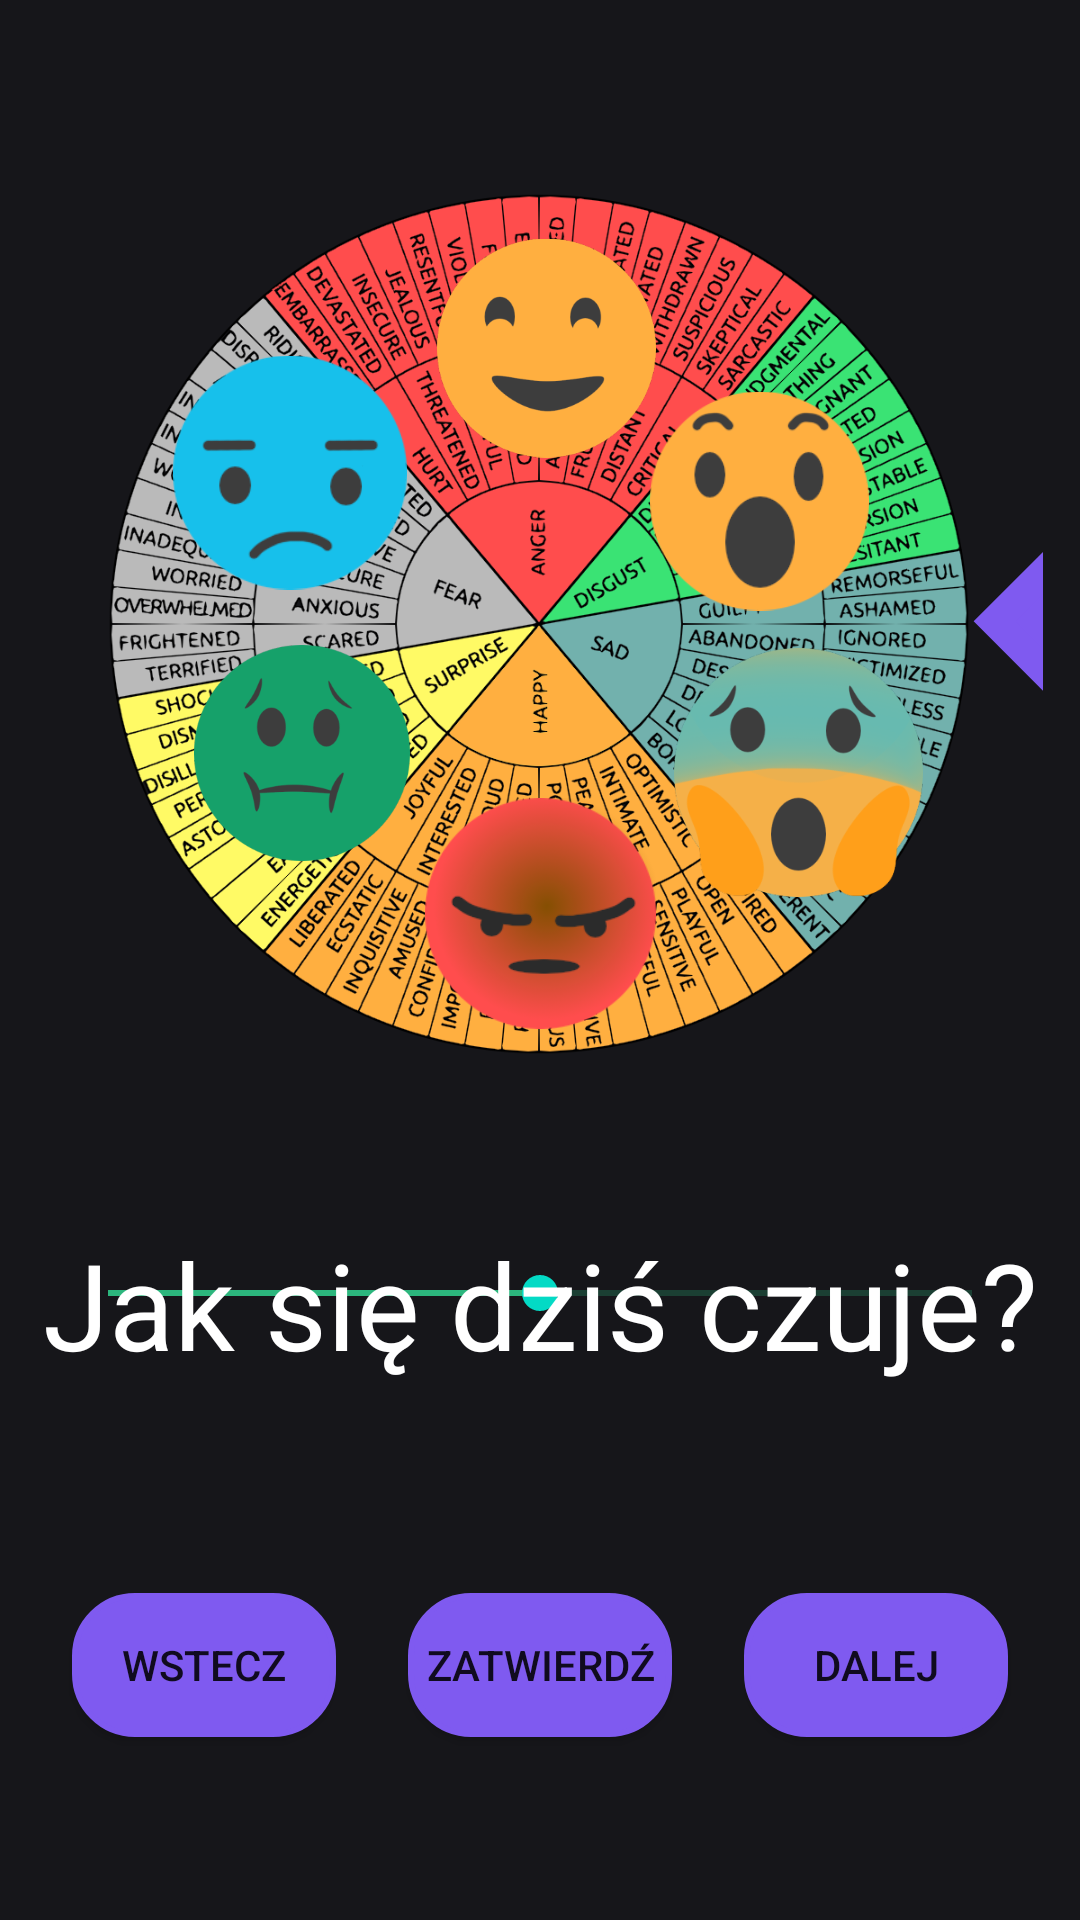

Produce the Android XML layout that renders to this screen, including the resource entries it uses.
<!-- AndroidManifest.xml: application theme AppTheme -->
<!-- res/layout/fragment_slideshow.xml -->
<?xml version="1.0" encoding="utf-8"?>
<androidx.constraintlayout.widget.ConstraintLayout xmlns:android="http://schemas.android.com/apk/res/android"
    xmlns:app="http://schemas.android.com/apk/res-auto"
    xmlns:tools="http://schemas.android.com/tools"
    android:id="@+id/fragment_slideshow"
    android:layout_width="match_parent"
    android:layout_height="match_parent"
    android:background="@color/colorBackgroundMain"
    tools:context=".ui.slideshow.SlideshowFragment">

    <ImageView
        android:id="@+id/imageView2"
        android:layout_width="300dp"
        android:layout_height="300dp"
        android:contentDescription="Selection"
        android:src="@drawable/image"
        app:layout_constraintBottom_toBottomOf="parent"
        app:layout_constraintEnd_toEndOf="parent"
        app:layout_constraintHorizontal_bias="0.495"
        app:layout_constraintStart_toStartOf="parent"
        app:layout_constraintTop_toTopOf="parent"
        app:layout_constraintVertical_bias="0.171" />

    <View
        android:id="@+id/imageView3"
        android:layout_width="50dp"
        android:layout_height="50dp"
        android:layout_marginStart="268dp"
        android:layout_marginTop="124dp"
        android:background="@drawable/mood_tracker_selector"
        android:rotation="270"
        app:layout_constraintStart_toStartOf="@+id/imageView2"
        app:layout_constraintTop_toTopOf="@+id/imageView2">

    </View>

    <Button
        android:id="@+id/back"
        android:layout_width="wrap_content"
        android:layout_height="wrap_content"
        android:layout_marginTop="30dp"
        android:background="@drawable/bg"
        android:text="Wstecz"
        app:layout_constraintBottom_toBottomOf="parent"
        app:layout_constraintEnd_toStartOf="@id/submit"
        app:layout_constraintStart_toStartOf="parent"
        app:layout_constraintTop_toBottomOf="@id/seekBar" />

    <Button
        android:id="@+id/submit"
        android:layout_width="wrap_content"
        android:layout_height="wrap_content"
        android:layout_marginTop="30dp"
        android:background="@drawable/bg"
        android:text="Zatwierdź"
        app:layout_constraintBottom_toBottomOf="parent"
        app:layout_constraintEnd_toEndOf="parent"
        app:layout_constraintStart_toStartOf="parent"
        app:layout_constraintTop_toBottomOf="@id/seekBar" />

    <Button
        android:id="@+id/next"
        android:layout_width="wrap_content"
        android:layout_height="wrap_content"
        android:layout_marginTop="30dp"
        android:background="@drawable/bg"
        android:text="Dalej"
        app:layout_constraintBottom_toBottomOf="parent"
        app:layout_constraintEnd_toEndOf="parent"
        app:layout_constraintStart_toEndOf="@id/submit"
        app:layout_constraintTop_toBottomOf="@id/seekBar" />

    <SeekBar
        android:id="@+id/seekBar"
        android:layout_width="match_parent"
        android:layout_height="wrap_content"
        android:layout_marginStart="20dp"
        android:layout_marginTop="64dp"
        android:layout_marginEnd="20dp"
        android:backgroundTint="@color/colorTeritiary"
        android:backgroundTintMode="src_over"
        android:max="360"
        android:progress="180"
        android:progressBackgroundTint="@color/colorTeritiary"
        android:progressBackgroundTintMode="multiply"
        android:progressTint="@color/colorTeritiary"
        android:progressTintMode="src_over"
        app:layout_constraintEnd_toEndOf="parent"
        app:layout_constraintHorizontal_bias="0.5"
        app:layout_constraintStart_toStartOf="parent"
        app:layout_constraintTop_toBottomOf="@+id/imageView2" />

    <TextView
        android:id="@+id/textView5"
        android:layout_width="wrap_content"
        android:layout_height="wrap_content"
        android:layout_marginTop="50dp"
        android:text="Jak się dziś czuje?"
        android:textColor="#FFFFFF"
        android:textSize="40sp"
        app:layout_constraintEnd_toEndOf="parent"
        app:layout_constraintHorizontal_bias="0.5"
        app:layout_constraintStart_toStartOf="parent"
        app:layout_constraintTop_toBottomOf="@+id/imageView2" />

    <ImageView
        android:id="@+id/imageView4"
        android:layout_width="77dp"
        android:layout_height="77dp"
        android:layout_marginTop="208dp"
        android:src="@drawable/angry_face"
        app:layout_constraintEnd_toEndOf="parent"
        app:layout_constraintHorizontal_bias="0.501"
        app:layout_constraintStart_toStartOf="parent"
        app:layout_constraintTop_toTopOf="@+id/imageView2" />

    <ImageView
        android:id="@+id/imageView5"
        android:layout_width="78dp"
        android:layout_height="95dp"
        android:layout_marginStart="28dp"
        android:layout_marginTop="52dp"
        android:src="@drawable/dissapointed"
        app:layout_constraintStart_toStartOf="@+id/imageView2"
        app:layout_constraintTop_toTopOf="@+id/imageView2" />

    <ImageView
        android:id="@+id/imageView6"
        android:layout_width="72dp"
        android:layout_height="80dp"
        android:layout_marginStart="35dp"
        android:layout_marginBottom="67dp"
        android:src="@drawable/disgust"
        app:layout_constraintBottom_toBottomOf="@+id/imageView2"
        app:layout_constraintStart_toStartOf="@+id/imageView2" />

    <ImageView
        android:id="@+id/imageView7"
        android:layout_width="73dp"
        android:layout_height="92dp"
        android:layout_marginTop="12dp"
        android:src="@drawable/happy_face"
        app:layout_constraintEnd_toEndOf="parent"
        app:layout_constraintHorizontal_bias="0.508"
        app:layout_constraintStart_toStartOf="parent"
        app:layout_constraintTop_toTopOf="@+id/imageView2" />

    <ImageView
        android:id="@+id/imageView8"
        android:layout_width="83dp"
        android:layout_height="93dp"
        android:layout_marginEnd="22dp"
        android:layout_marginBottom="54dp"
        android:src="@drawable/fear"
        app:layout_constraintBottom_toBottomOf="@+id/imageView2"
        app:layout_constraintEnd_toEndOf="@+id/imageView2" />

    <ImageView
        android:id="@+id/imageView9"
        android:layout_width="73dp"
        android:layout_height="80dp"
        android:layout_marginTop="69dp"
        android:layout_marginEnd="40dp"
        android:src="@drawable/surprised_face"
        app:layout_constraintEnd_toEndOf="@+id/imageView2"
        app:layout_constraintTop_toTopOf="@+id/imageView2" />

</androidx.constraintlayout.widget.ConstraintLayout>
<!-- resources referenced by this layout -->
<resources>
  <color name="colorBackgroundMain">#16161A</color>
  <color name="colorTeritiary">#2CB67D</color>
  <!-- drawable angry_face: png bitmap (drawable-v24, 23422 bytes) -->
  <!-- drawable bg (drawable) -->
  <?xml version="1.0" encoding="utf-8"?>
  <shape xmlns:android="http://schemas.android.com/apk/res/android"
      android:shape="rectangle"
      >
      <solid
          android:color="@color/colorButton"/>
  
      <stroke
          android:width="2dp"
          android:color="@color/colorButton" />
      <corners
          android:topLeftRadius="20dp"
          android:topRightRadius="20dp"
          android:bottomRightRadius="20dp"
          android:bottomLeftRadius="20dp"/>
  
  </shape>
  <!-- drawable disgust: png bitmap (drawable-v24, 14924 bytes) -->
  <!-- drawable dissapointed: png bitmap (drawable-v24, 6087 bytes) -->
  <!-- drawable fear: png bitmap (drawable-v24, 29813 bytes) -->
  <!-- drawable happy_face: png bitmap (drawable-v24, 13437 bytes) -->
  <!-- drawable image: png bitmap (drawable, 25427 bytes) -->
  <!-- drawable mood_tracker_selector (drawable) -->
  <?xml version="1.0" encoding="utf-8"?>
  <layer-list xmlns:android="http://schemas.android.com/apk/res/android" >
      <item>
          <rotate
              android:fromDegrees="45"
              android:toDegrees="45"
              android:pivotX="-40%"
              android:pivotY="87%" >
              <shape
                  android:shape="rectangle" >
                  <stroke android:color="#7f5af0" android:width="10dp"/>
                  <solid
                      android:color="#7f5af0" />
              </shape>
          </rotate>
      </item>
  </layer-list>
  <!-- drawable surprised_face: png bitmap (drawable-v24, 7244 bytes) -->
  <color name="colorButton">#7F5AF0</color>
</resources>
